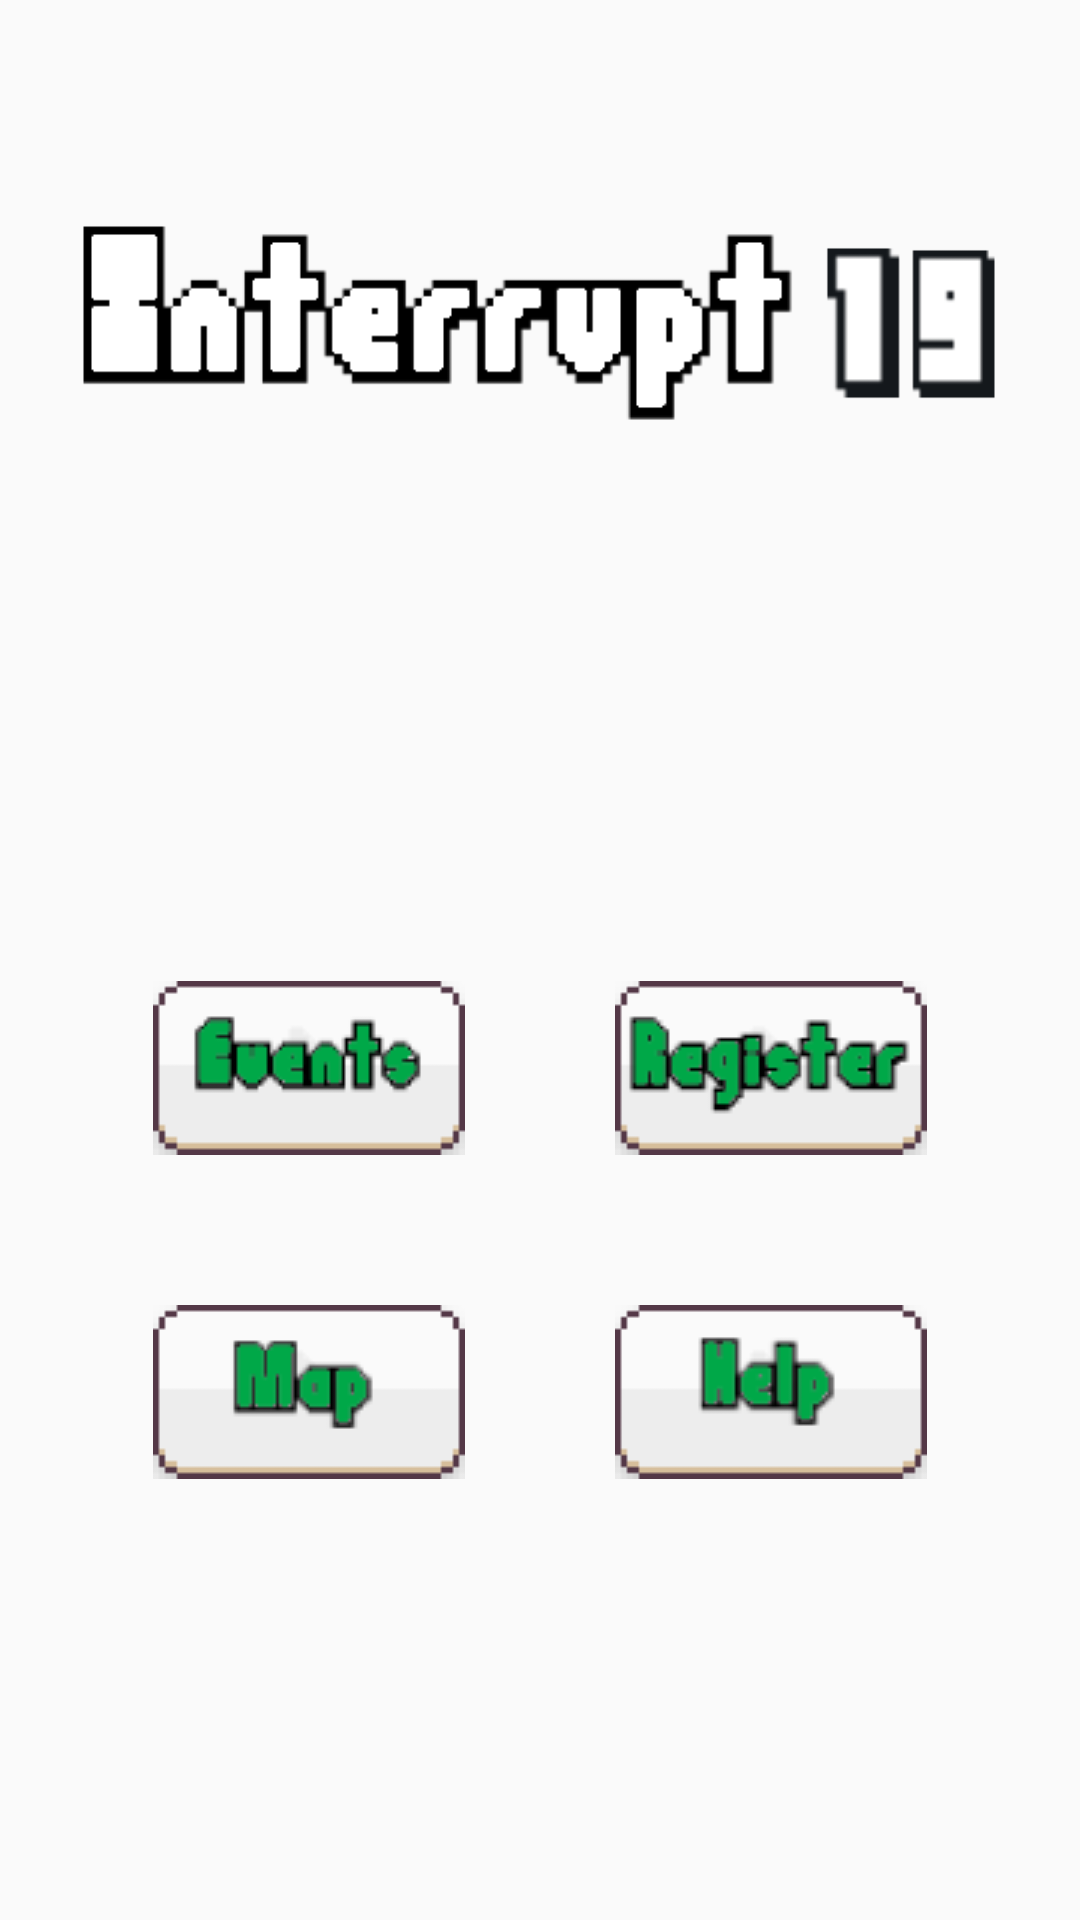

Reconstruct the res/layout file that produces this screen, plus the resources it refers to.
<!-- AndroidManifest.xml: application theme AppTheme -->
<!-- res/layout/activity_main.xml -->
<?xml version="1.0" encoding="utf-8"?>
<RelativeLayout
    android:layout_width="match_parent"
    android:layout_height="match_parent"
    xmlns:android="http://schemas.android.com/apk/res/android">

        <ImageView
            android:layout_width="match_parent"
            android:layout_height="match_parent"
            android:scaleType="fitXY"
            android:id="@+id/img1"/>


        <ImageView
            android:layout_marginTop="40dp"
            android:layout_width="wrap_content"
            android:layout_height="wrap_content"
            android:id="@+id/mainTitle"
            android:layout_alignParentTop="true"
            android:layout_centerHorizontal="true"
            android:src="@drawable/in"/>

        <LinearLayout
            android:layout_width="match_parent"
            android:layout_height="match_parent"
            android:orientation="vertical"
            android:layout_below="@+id/mainTitle"
            android:gravity="center">

            <LinearLayout
                android:layout_width="match_parent"
                android:layout_height="wrap_content"
                android:orientation="horizontal"
                android:gravity="center">

                <ImageButton
                    android:id="@+id/btn1"
                    android:layout_width="wrap_content"
                    android:layout_height="wrap_content"
                    android:src="@drawable/events"
                    android:background="@null"
                    android:layout_margin="25dp"/>

                <ImageButton
                    android:id="@+id/btn2"
                    android:layout_width="wrap_content"
                    android:layout_height="wrap_content"
                    android:src="@drawable/register"
                    android:background="@null"
                    android:layout_margin="25dp"/>

            </LinearLayout>

            <LinearLayout
                android:layout_width="match_parent"
                android:layout_height="wrap_content"
                android:orientation="horizontal"
                android:gravity="center">

            <ImageButton
                android:id="@+id/btn3"
                android:layout_width="wrap_content"
                android:layout_height="wrap_content"
                android:src="@drawable/maps"
                android:background="@null"
                android:layout_margin="25dp"/>

            <ImageButton
                android:id="@+id/btn4"
                android:layout_width="wrap_content"
                android:layout_height="wrap_content"
                android:src="@drawable/help"
                android:background="@null"
                android:layout_margin="25dp"/>

            </LinearLayout>

        </LinearLayout>

</RelativeLayout>
<!-- resources referenced by this layout -->
<resources>
  <!-- drawable events: png bitmap (drawable, 2602 bytes) -->
  <!-- drawable help: png bitmap (drawable, 2021 bytes) -->
  <!-- drawable in: png bitmap (drawable, 4690 bytes) -->
  <!-- drawable maps: png bitmap (drawable, 1880 bytes) -->
  <!-- drawable register: png bitmap (drawable, 3293 bytes) -->
  <style name="AppTheme" parent="Theme.AppCompat.Light.NoActionBar">
          
          <item name="colorPrimary">@color/colorPrimary</item>
          <item name="colorPrimaryDark">@color/colorPrimaryDark</item>
          <item name="colorAccent">@color/colorAccent</item>
          <item name="windowActionBar">true</item>
          <item name="windowNoTitle">true</item>
      </style>
  <color name="colorPrimary">#008577</color>
  <color name="colorPrimaryDark">#00574B</color>
  <color name="colorAccent">#D81B60</color>
</resources>
